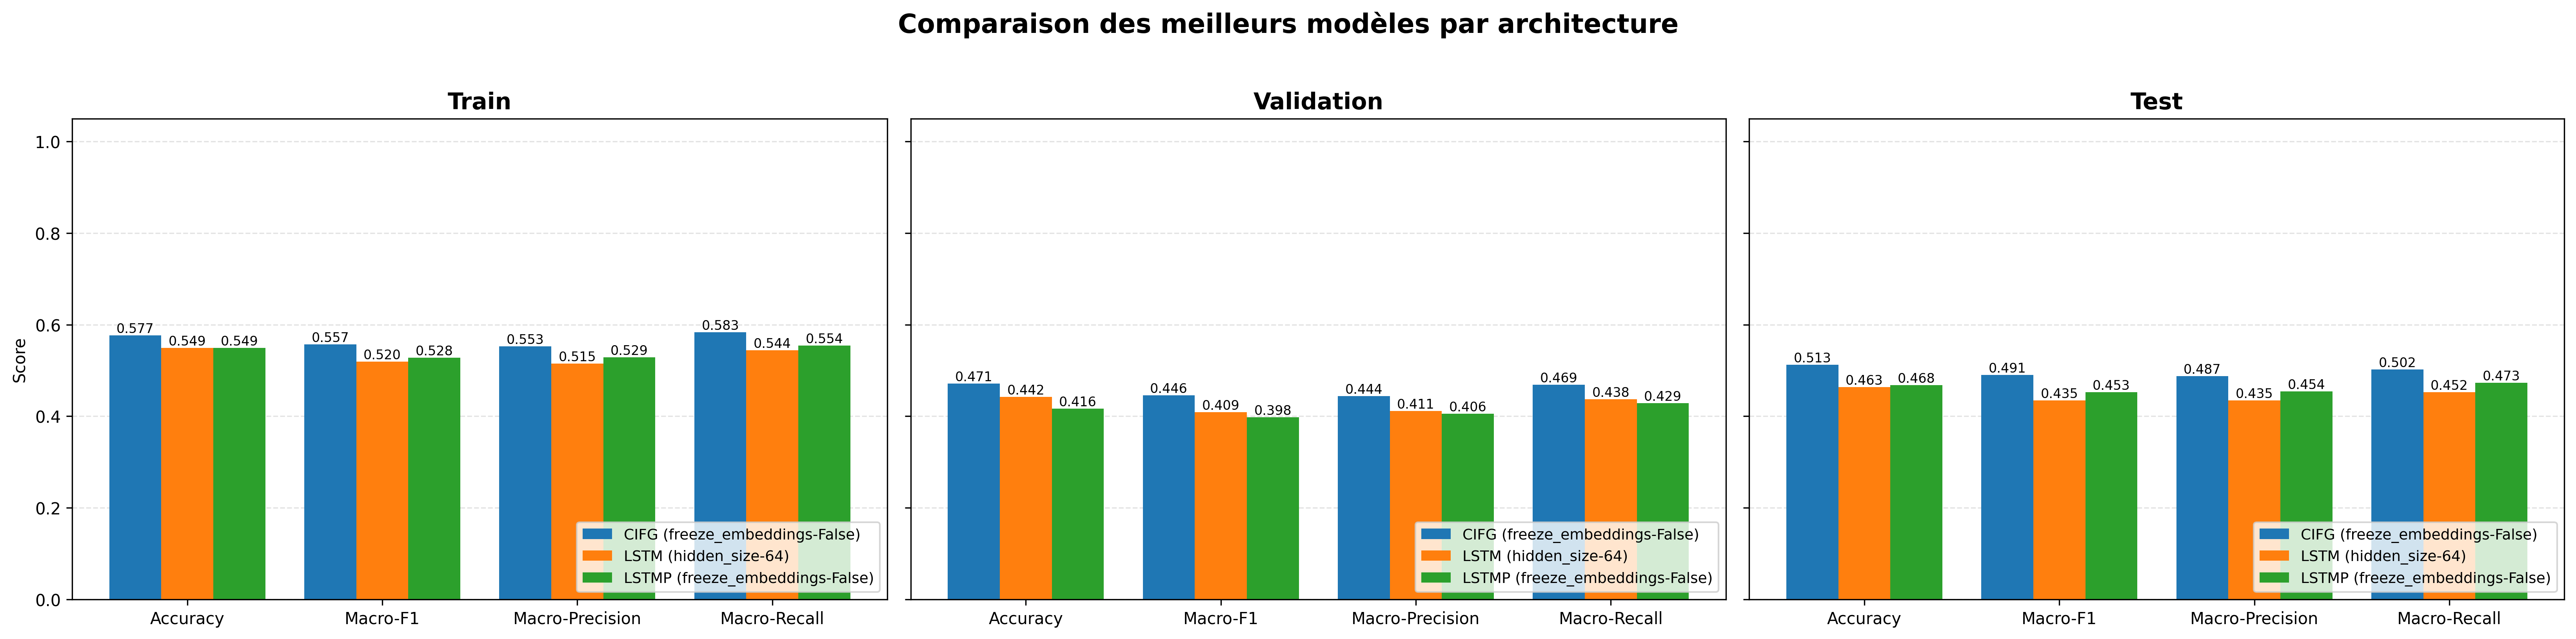

Source data for this figure (header and first rows):
architecture, best_config, params, train_accuracy, val_accuracy, test_accuracy, train_f1, val_f1, test_f1, train_precision, val_precision, test_precision, train_recall, val_recall, test_recall
CIFG, freeze_embeddings-False, 674867, 0.5767, 0.4711, 0.5125, 0.5571, 0.4456, 0.4906, 0.5528, 0.4441, 0.4873, 0.5834, 0.4685, 0.5021
LSTM, hidden_size-64, 42435, 0.5489, 0.4421, 0.4633, 0.5198, 0.4089, 0.4347, 0.5152, 0.4112, 0.4349, 0.5444, 0.4375, 0.4524
LSTMP, freeze_embeddings-False, 677555, 0.5489, 0.4164, 0.4681, 0.5277, 0.3979, 0.4527, 0.529, 0.4059, 0.4542, 0.5542, 0.4288, 0.4735
